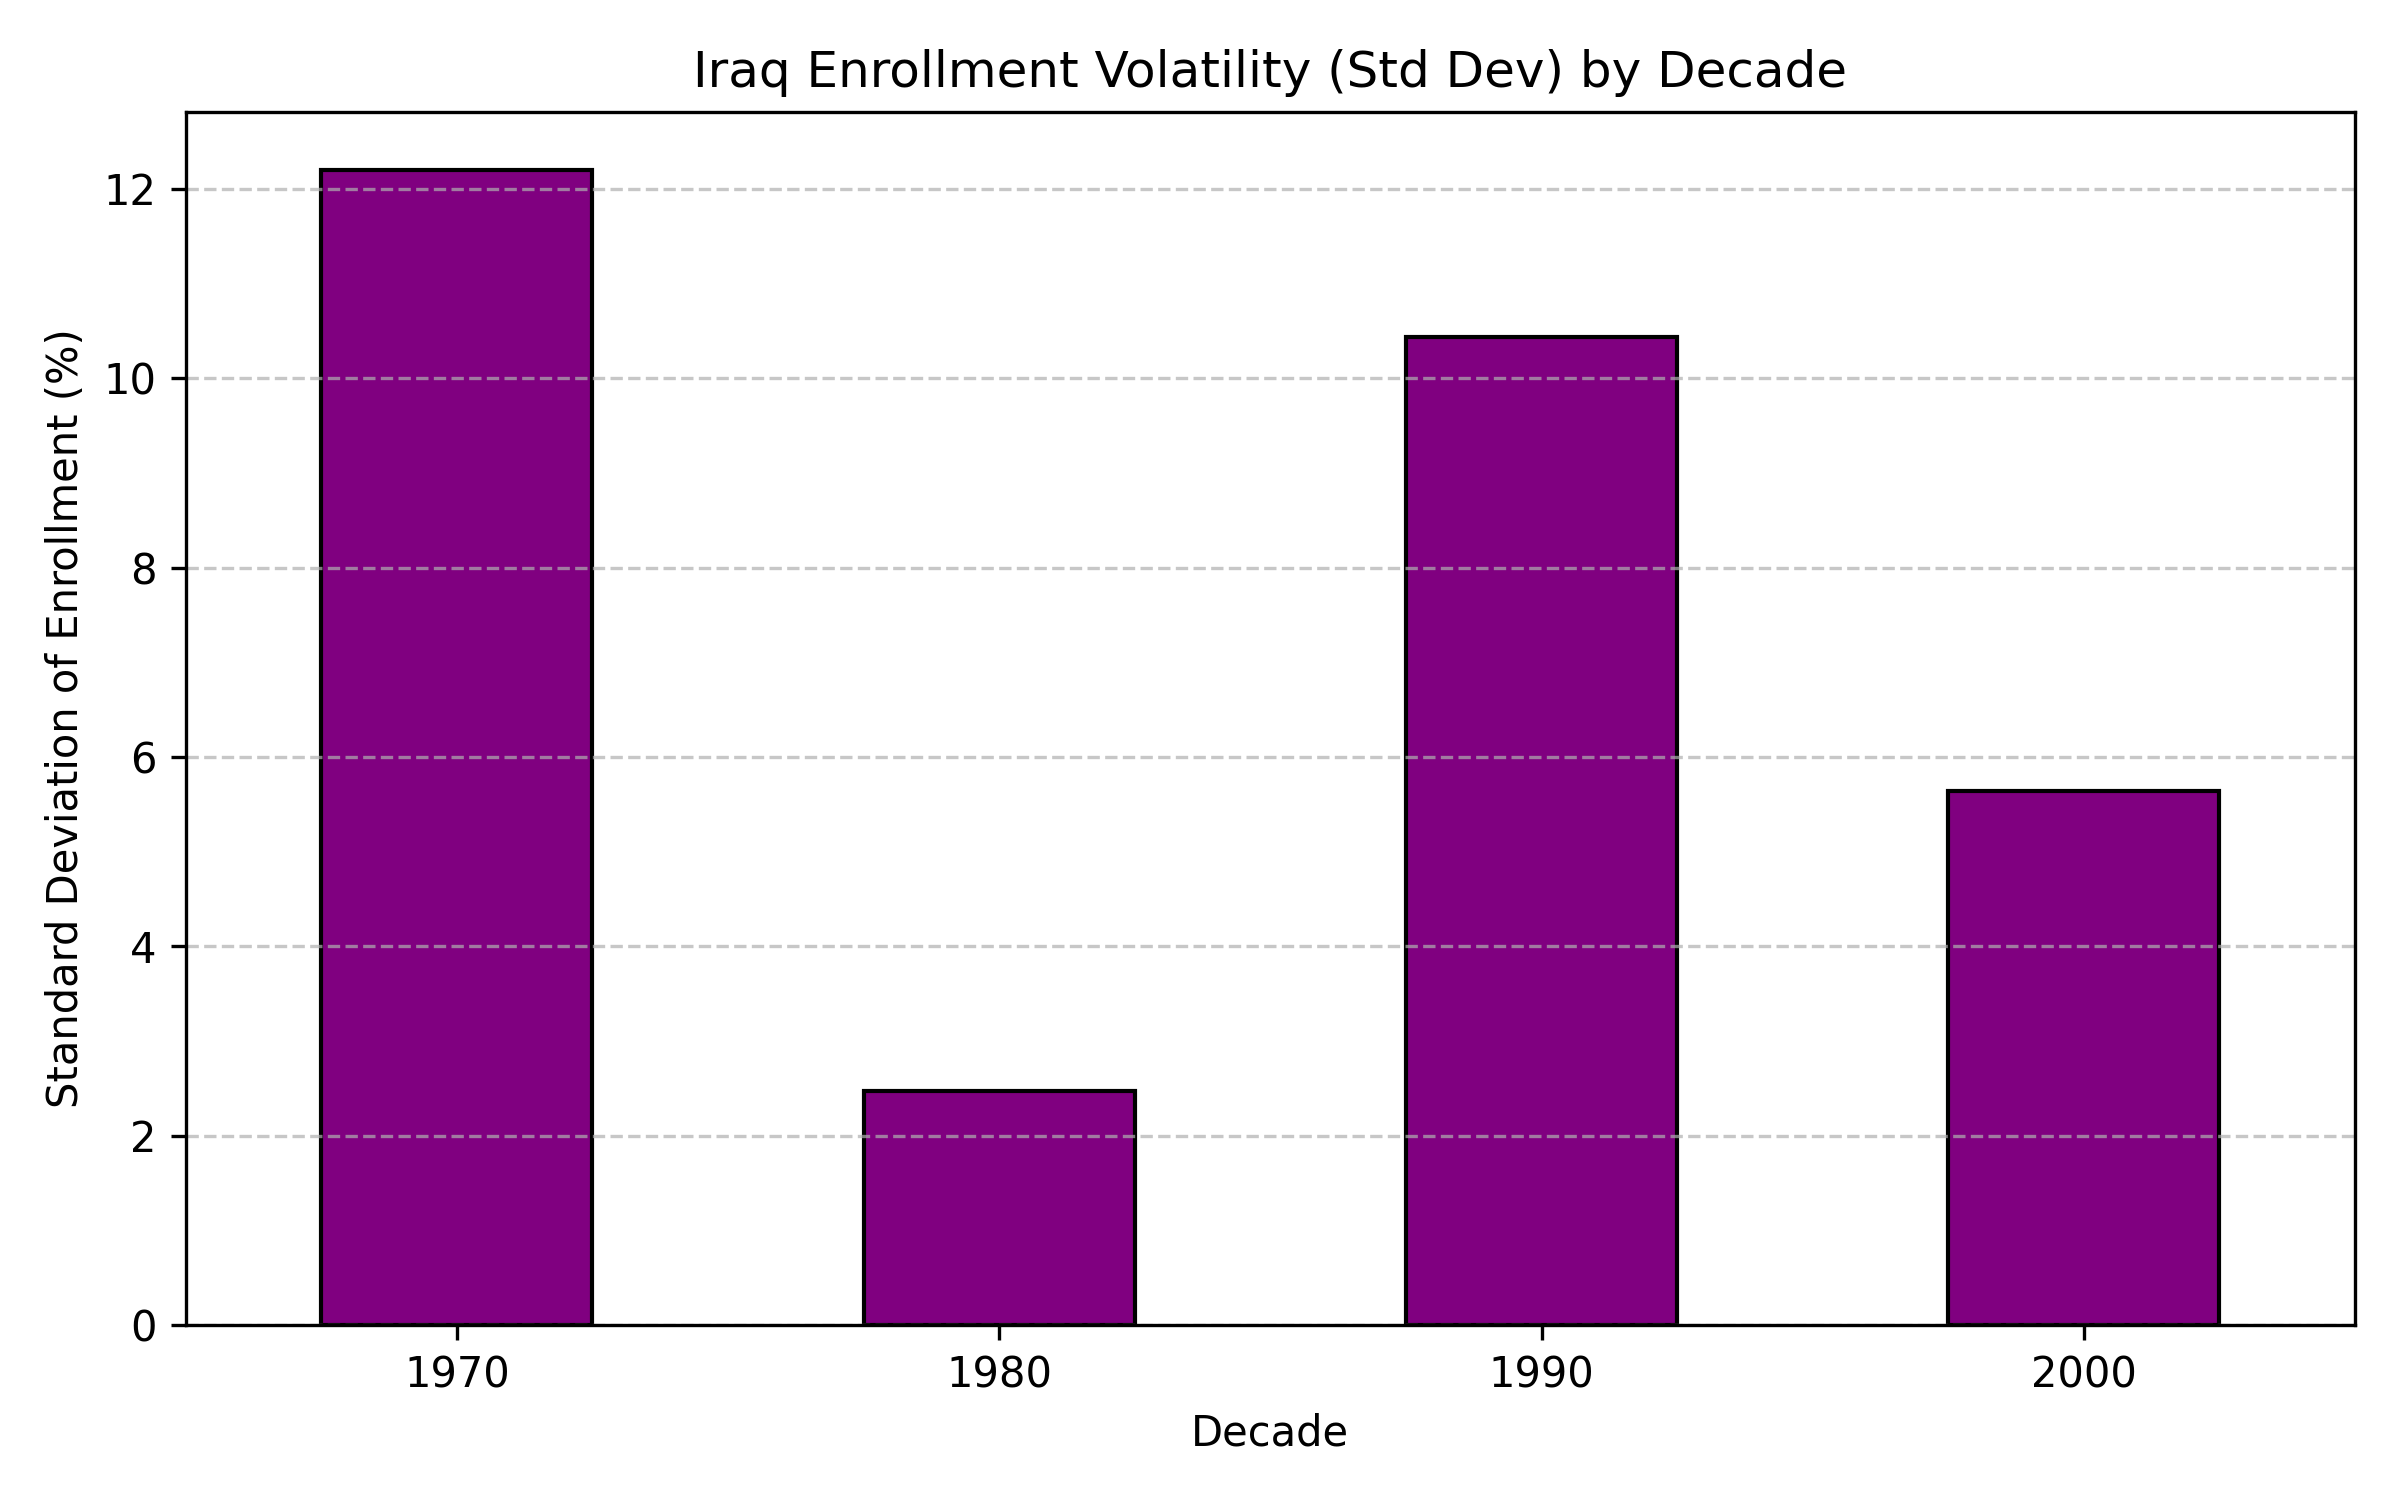

The data file committed next to this chart (first rows):
Decade, StdDev_Enrollment
1970, 12.2
1980, 2.47
1990, 10.43
2000, 5.64
